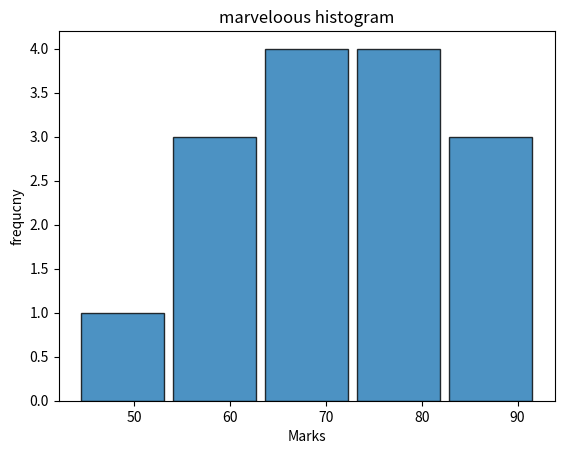

Write Python code to recreate this figure.
import matplotlib.pyplot as plt

def main():
        marks = [44,55,60,62,65,67,70,72,75,78,80,82,85,90,92]

        plt.hist(

              marks,                            #continous data
              bins = 5,                         #no of groups
              edgecolor = "black",              #border color
              alpha = 0.8,                      #transparency
              rwidth = 0.9                      #relative width of bars


        )

        plt.title("marveloous histogram")
        plt.xlabel("Marks")
        plt.ylabel("frequcny")
        plt.show()

if __name__ == "__main__":
    main()
